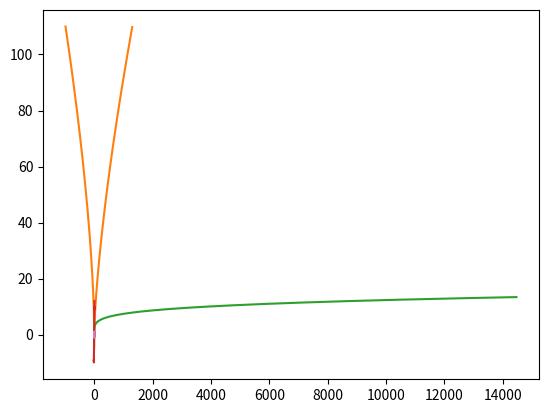

Reproduce this figure in Python.
import matplotlib.pyplot as p1t
import numpy as np

x = []
y = []
x0 = []
y0 = []
x1 = []
y1 = []
x2 = []
y2 = []
x3 = []
y3 = []
x4 = []
y4 = []
xb = []
yb = []

for i in np.arange(-10, 11, .01):
    x.append(np.sin(3*i))
    
for i in np.arange(-10, 11, .01):
    y.append(np.sin(4*i))

for i in np.arange(-10, 11, .01):
    x0.append((i**3)-(2*i))
    
for i in np.arange(-10, 11, .01):
    y0.append((i**2)-i)

for i in np.arange(-10, 11, .01):
    x1.append((i**4)-(i**2))
    
for i in np.arange(-10, 11, .01):
    y1.append(i+np.log(i))

for i in np.arange(-10, 11, .01):
    x2.append(i+np.sin(2*i))
    
for i in np.arange(-10, 11, .01):
    y2.append(i+np.sin(3*i))
for i in np.arange(-10, 11, .01):
    x3.append(np.sin(i + np.sin(i)))
    
for i in np.arange(-10, 11, .01):
    y3.append(np.cos(i + np.cos(i)))

for i in np.arange(-10, 11, .01):
    x4.append(np.cos(i))
    
for i in np.arange(-10, 11, .01):
    y4.append(np.sin(i + np.sin(5*i)))

for i in np.arange(-10, 11, .01):
    xb.append(np.cos(i))
    
for i in np.arange(-10, 11, .01):
    yb.append(np.cos(i + np.cos(5*i)))

p1t.plot(x,y)#V is for c
p1t.plot(x0,y0)#a is vor IV
p1t.plot(x1,y1)#b is for VI
p1t.plot(x2,y2)#d is for III
p1t.plot(x3,y3)#e is for I
#so f should be for II
p1t.plot(x4,y4)
#BONUS because it looked cool when I messed up the 6th
p1t.plot(xb,yb)

p1t.show()